Labelled photos from "200", an image-classification folder in internet-of-production/microstructure-deep-generative-models. The possible labels are: fine grain 0, fine grain 1, fine grain 2, middle grain 3, middle grain 4, middle grain 5, coarse grain 6, coarse grain 7, coarse grain 8.

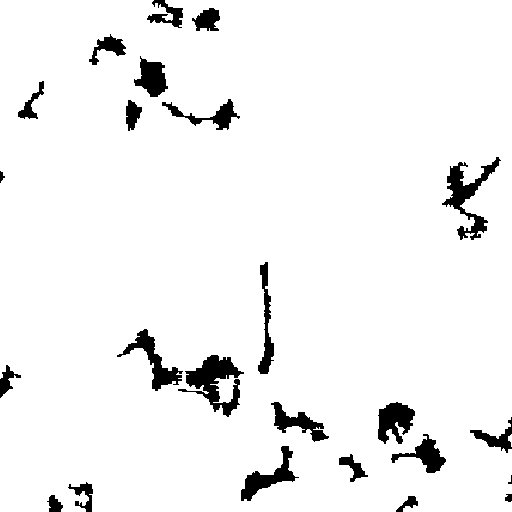
Label: coarse grain 8

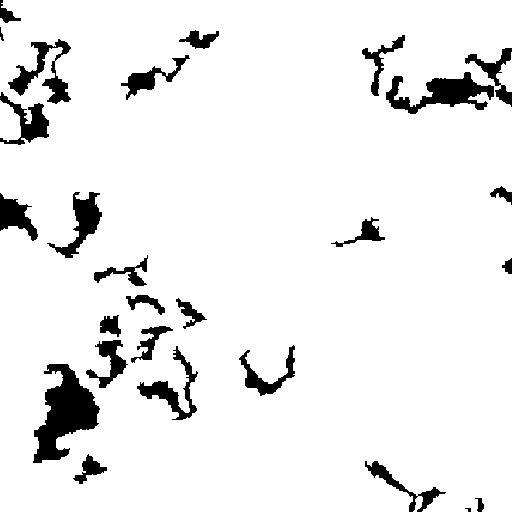
Label: coarse grain 7

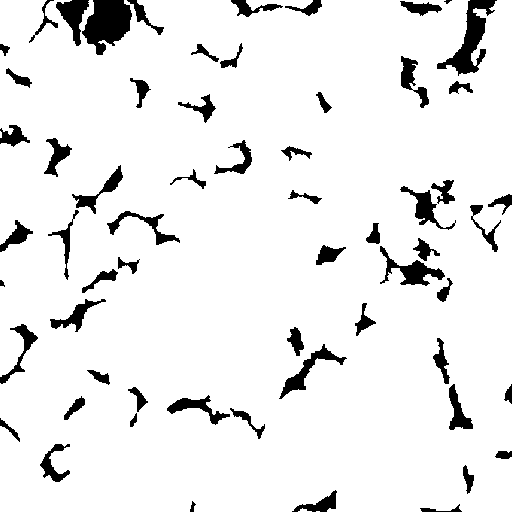
Label: fine grain 1

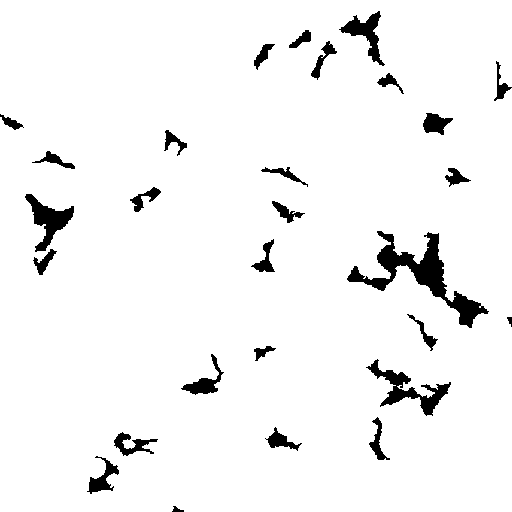
Label: middle grain 5

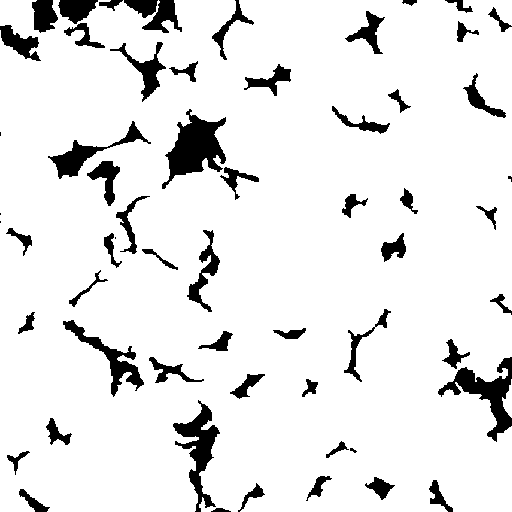
Label: fine grain 0

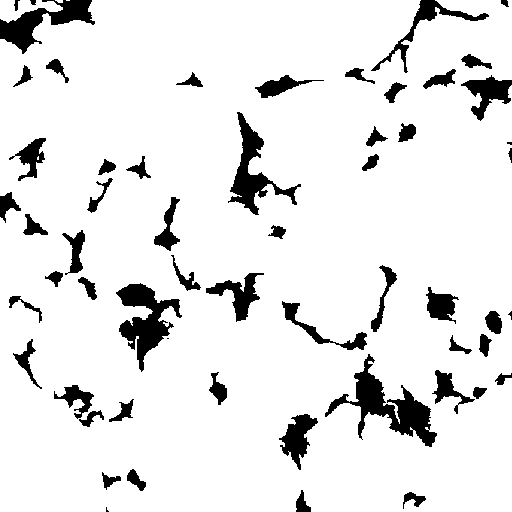
Label: middle grain 3
